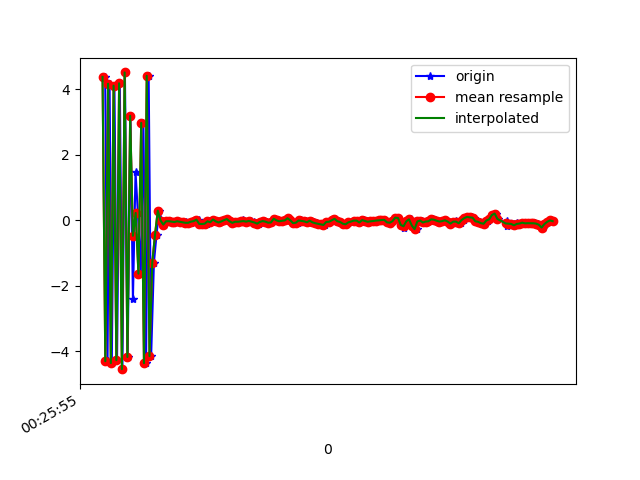

The file beside this chart, header and first rows:
1618187155859, 882818812931195, 4.3800025, 0.65776825, 1.7312396
1618187155876, 882818832161965, -4.304, -0.9738, -3.313
1618187155891, 882818851392735, 4.171, 0.7867, 3.493
1618187155907, 882818870623505, -4.361, -0.8827, -4.183
1618187155926, 882818889854275, 4.112, 0.7607, 3.916
1618187155945, 882818909085045, -4.273, -0.8908, -3.554
1618187155965, 882818928315815, 4.183, 0.7863, 1.997
1618187155984, 882818947546585, -4.547, -0.8742, -0.9755
1618187156002, 882818966777355, 4.516, 0.7277, -0.5911
1618187156022, 882818986008125, -4.175, -0.7873, 2.55
1618187156042, 882819005238895, 3.191, 0.5049, -5.481
1618187156060, 882819024593970, -2.418, -0.4332, 7.659
1618187156079, 882819043824740, 1.473, 0.0634, -8.926
1618187156096, 882819063055510, 0.2254, 0.1897, 9.576
1618187156117, 882819082286280, -1.629, -0.6308, -9.057
1618187156136, 882819101517050, 2.975, 0.7033, 6.874
1618187156155, 882819120747820, -4.363, -0.8339, -4.276
1618187156174, 882819139978590, 4.413, 0.6704, 0.7555
1618187156192, 882819159209360, -4.148, -0.6733, 2.419
1618187156212, 882819178440130, -1.296, -0.1061, -5.977
1618187156231, 882819197670900, -0.4438, 0.132, -0.5598
1618187156249, 882819216901670, 0.2935, -0.04762, 0.3606
1618187156271, 882819236132440, -0.006625, -0.002048, 0.0867
1618187156287, 882819255363210, -0.1311, 0.03392, -0.07357
1618187156306, 882819274593980, -0.03028, 0.05698, -0.07997
1618187156328, 882819293824750, -0.02764, -0.003577, -0.06296
1618187156345, 882819313055520, -0.03934, -0.002019, -0.04142
1618187156364, 882819332286290, -0.05348, -0.005085, -0.04868
1618187156383, 882819351517060, -0.02965, -0.04539, -0.06695
1618187156402, 882819370747830, -0.0442, -0.04723, -0.03143
1618187156422, 882819389978600, -0.06108, -0.03965, -0.07402
1618187156441, 882819409209370, -0.06573, 0.003102, -0.08484
1618187156459, 882819428440140, -0.08738, -0.03245, -0.05353
1618187156478, 882819447670910, -0.07569, -0.05559, -0.01355
1618187156498, 882819466901680, -0.04208, -0.003316, -0.02645
1618187156517, 882819486132450, -0.02531, 0.003909, -0.07549
1618187156536, 882819505363220, 0.02005, -0.005222, -0.08163
1618187156555, 882819524593990, -0.1089, 0.02014, -0.09759
1618187156572, 882819543824760, -0.1131, 0.09987, -0.01216
1618187156593, 882819563055530, -0.1032, -0.006498, -0.04805
1618187156612, 882819582286300, -0.03127, -0.04528, -0.02021
1618187156630, 882819601517070, -0.06001, -0.0622, 0.04161
1618187156649, 882819620747840, 0.02421, 0.05128, 0.002386
1618187156669, 882819639978610, -0.03298, 0.02648, -0.01031
1618187156688, 882819659209380, -0.06647, -0.05034, -0.0508
1618187156706, 882819678440150, -0.03496, -0.02068, -0.03746
1618187156725, 882819697670920, 0.004119, 0.03654, -0.04996
1618187156745, 882819716901690, 0.03784, -0.01686, -0.06805
1618187156764, 882819736132460, -0.03158, -0.04323, -0.114
1618187156782, 882819755363230, -0.07736, -0.07589, -0.1413
1618187156800, 882819774594000, -0.04423, -0.04129, -0.1375
1618187156821, 882819793824770, -0.04455, 0.01956, -0.1109
1618187156840, 882819813055540, -0.03318, 0.01196, -0.1238
1618187156860, 882819832286310, 0.006597, 0.03167, -0.1194
1618187156877, 882819851517080, -0.05416, 0.03225, -0.141
1618187156897, 882819870747850, -0.04079, -0.005211, -0.1532
1618187156917, 882819889978620, -0.01968, 0.05362, -0.07306
1618187156940, 882819909209390, -0.0485, 0.07321, -0.1215
1618187156954, 882819928440160, -0.08697, 0.07158, -0.1615
1618187156973, 882819947670930, -0.1015, 0.0605, -0.1439
1618187156992, 882819966901700, -0.04936, 0.04535, -0.06245
... 110 more rows
